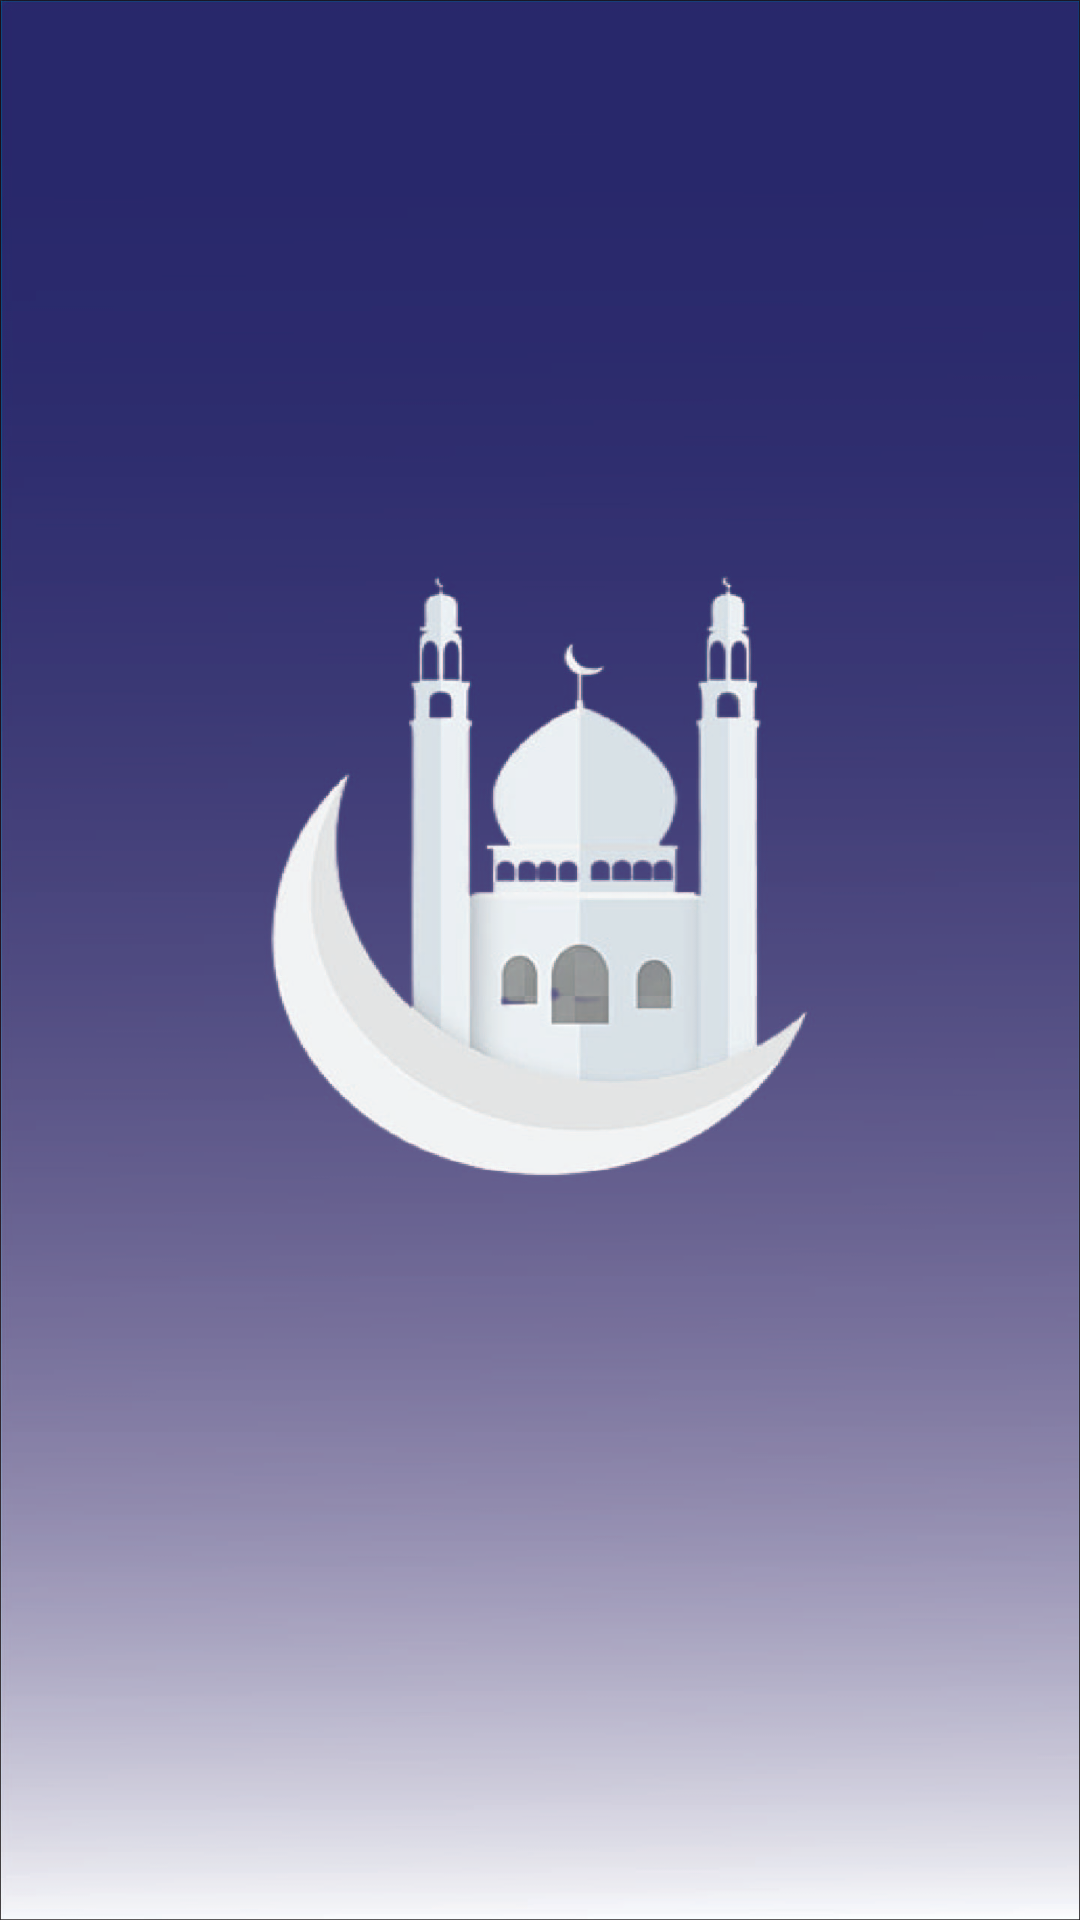

Here is an Android app screen rendered from its layout file. Give the layout XML and the strings, colors and styles it references.
<!-- AndroidManifest.xml: application theme Theme.Ramadhanapp -->
<!-- res/layout/activity_main.xml -->
<?xml version="1.0" encoding="utf-8"?>
<androidx.constraintlayout.widget.ConstraintLayout xmlns:android="http://schemas.android.com/apk/res/android"
    xmlns:app="http://schemas.android.com/apk/res-auto"
    xmlns:tools="http://schemas.android.com/tools"
    android:layout_width="match_parent"
    android:layout_height="match_parent"
    android:background="@drawable/splash_bg"
    tools:context=".MainActivity"/>
<!-- resources referenced by this layout -->
<resources>
  <!-- drawable splash_bg: jpg bitmap (drawable, 696697 bytes) -->
  <style name="Theme.Ramadhanapp" parent="Theme.MaterialComponents.DayNight.NoActionBar">
          
          <item name="colorPrimary">@color/purple_500</item>
          <item name="colorPrimaryVariant">@color/purple_700</item>
          <item name="colorOnPrimary">@color/white</item>
          
          <item name="colorSecondary">@color/teal_200</item>
          <item name="colorSecondaryVariant">@color/teal_700</item>
          <item name="colorOnSecondary">@color/black</item>
          
          <item name="android:statusBarColor">@color/black</item>
          
      </style>
  <!-- not gathered from this repository: default colours our renderer supplied (Android Studio template values) -->
  <color name="purple_500">#FF6200EE</color>
  <color name="purple_700">#FF3700B3</color>
  <color name="teal_200">#FF03DAC5</color>
  <color name="teal_700">#FF018786</color>
  <color name="black">#FF000000</color>
  <color name="white">#FFFFFFFF</color>
</resources>
